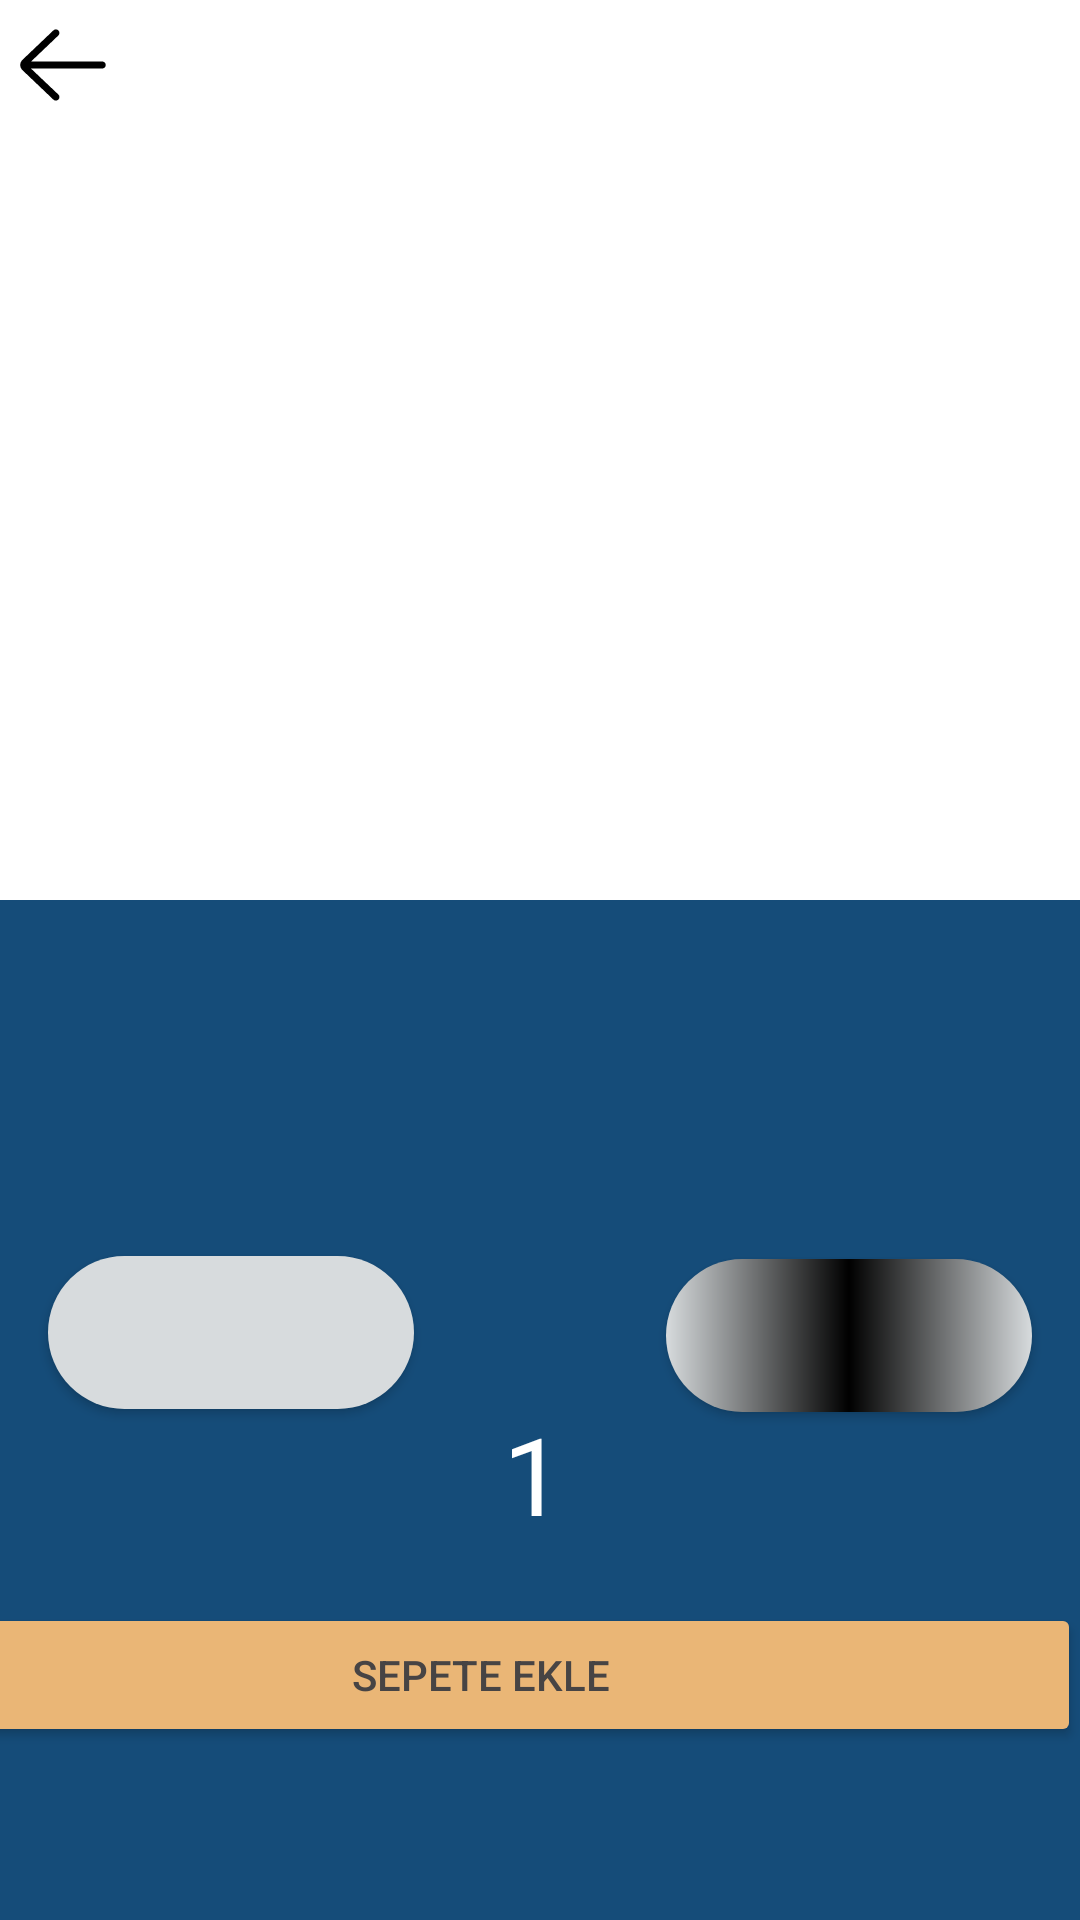

Reconstruct the res/layout file that produces this screen, plus the resources it refers to.
<!-- AndroidManifest.xml: application theme Theme.Techcareerfinal -->
<!-- res/layout/fragment_detail.xml -->
<?xml version="1.0" encoding="utf-8"?>
<layout xmlns:android="http://schemas.android.com/apk/res/android"
    xmlns:app="http://schemas.android.com/apk/res-auto"
    xmlns:tools="http://schemas.android.com/tools">
    <data>
        <variable name="yemekDetayToolbar" type="String" />
        <variable name="detayYemekFragment" type="com.mehmetkurt.techcareerfinal.view.DetailFragment" />
        <variable name="yemekNesnesi" type="com.mehmetkurt.techcareerfinal.model.Yemekler" />
    </data>
<androidx.constraintlayout.widget.ConstraintLayout
android:layout_width="match_parent"
android:layout_height="match_parent"
android:background="@color/background_teal"
tools:context=".fragment.DetayFragment">

<TextView
    android:id="@+id/textViewYemekDetayIsim"
    android:layout_width="179dp"
    android:layout_height="36dp"
    android:layout_marginStart="20dp"
    android:text="@{yemekNesnesi.yemek_adi}"
    android:layout_marginTop="20dp"
    android:textAlignment="textStart"
    android:textColor="@color/teal_gri"
    android:textSize="34sp"
    android:textStyle="bold"
    app:layout_constraintStart_toStartOf="parent"
    app:layout_constraintTop_toBottomOf="@+id/constraintLayout" />

<TextView
    android:id="@+id/textViewYemekDetayFiyat"
    android:layout_width="143dp"
    android:layout_height="38dp"
    android:layout_marginStart="85dp"
    android:layout_marginTop="20dp"
    android:layout_marginEnd="20dp"
    android:text="@{yemekNesnesi.yemek_fiyat}"
    android:textAlignment="textEnd"
    android:textColor="@color/teal_gri"
    android:textSize="34sp"
    android:textStyle="bold"
    app:layout_constraintEnd_toEndOf="parent"
    app:layout_constraintHorizontal_bias="0.903"
    app:layout_constraintStart_toEndOf="@+id/textViewYemekDetayIsim"
    app:layout_constraintTop_toBottomOf="@+id/constraintLayout" />

<Button
    android:id="@+id/detay_button_azalt"
    android:layout_width="122dp"
    android:layout_height="51dp"
    android:layout_marginStart="16dp"
    android:layout_marginTop="13dp"
    android:layout_marginBottom="15dp"
    android:background="@drawable/roundedbutton"
    android:backgroundTint="@color/teal_gri"
    app:icon="@drawable/ic_baseline_remove_24"
    app:iconGravity="top"
    app:iconTint="@color/black"
    app:layout_constraintBottom_toTopOf="@+id/sepeteEkle"
    app:layout_constraintStart_toStartOf="parent"
    app:layout_constraintTop_toBottomOf="@+id/textViewYemekDetayIsim"
    tools:ignore="SpeakableTextPresentCheck" />


    <TextView
        android:id="@+id/textViewAdet"
        android:layout_width="wrap_content"
        android:layout_height="wrap_content"
        android:layout_marginStart="16dp"
        android:layout_marginEnd="16dp"
        android:layout_marginBottom="112dp"
        android:textColor="@color/white"
        android:textSize="36dp"
        android:text="1"
        app:layout_constraintBottom_toBottomOf="parent"
        app:layout_constraintEnd_toStartOf="@+id/detay_button_ekle"
        app:layout_constraintHorizontal_bias="0.432"
        app:layout_constraintStart_toEndOf="@+id/detay_button_azalt"
        app:layout_constraintTop_toBottomOf="@+id/constraintLayout"
        app:layout_constraintVertical_bias="0.93" />

    <TextView
    android:id="@+id/textViewGosterge"
    android:layout_width="wrap_content"
    android:layout_height="wrap_content"
    android:layout_marginStart="16dp"
    android:layout_marginEnd="16dp"
    android:layout_marginBottom="73dp"
    android:textColor="@color/white"
    android:textSize="24sp"
    app:layout_constraintBottom_toBottomOf="parent"
    app:layout_constraintEnd_toStartOf="@+id/detay_button_ekle"
    app:layout_constraintHorizontal_bias="0.467"
    app:layout_constraintStart_toEndOf="@+id/detay_button_azalt" />

<Button
    android:id="@+id/detay_button_ekle"
    android:layout_width="122dp"
    android:layout_height="51dp"
    android:layout_marginTop="13dp"
    android:layout_marginEnd="16dp"
    android:layout_marginBottom="15dp"
    android:background="@drawable/roundedbutton"
    android:backgroundTint="@null"
    android:textStyle="bold"
    app:icon="@drawable/ic_baseline_add_24"
    app:iconGravity="top"
    app:iconTint="@color/black"
    app:layout_constraintBottom_toTopOf="@+id/sepeteEkle"
    app:layout_constraintEnd_toEndOf="parent"
    app:layout_constraintTop_toBottomOf="@+id/textViewYemekDetayFiyat" />

    <Button
        android:id="@+id/sepeteEkle"
        android:layout_width="400dp"
        android:layout_height="48dp"
        android:backgroundTint="@color/button_teal"
        android:text="SEPETE EKLE"
        android:textColor="@color/teal_400"
        app:layout_constraintBottom_toBottomOf="parent"
        app:layout_constraintEnd_toEndOf="parent"
        app:layout_constraintHorizontal_bias="1.0"
        app:layout_constraintStart_toStartOf="parent"
        app:layout_constraintTop_toBottomOf="@+id/constraintLayout"
        app:layout_constraintVertical_bias="0.803" />

    <androidx.constraintlayout.widget.ConstraintLayout
    android:id="@+id/constraintLayout"
    android:layout_width="0dp"
    android:layout_height="wrap_content"
    android:background="@color/background"
    app:layout_constraintEnd_toEndOf="parent"
    app:layout_constraintStart_toStartOf="parent"
    app:layout_constraintTop_toTopOf="parent">

    <ImageView
        android:id="@+id/imageViewYemekDetayResim"
        android:layout_width="match_parent"
        android:layout_height="300dp"
        android:downloadurl="@{yemekNesnesi.yemek_resim_adi}"
        app:layout_constraintBottom_toBottomOf="parent"
        app:layout_constraintEnd_toEndOf="parent"
        app:layout_constraintHorizontal_bias="0.666"
        app:layout_constraintStart_toStartOf="parent"
        app:layout_constraintTop_toTopOf="parent" />

    <ImageView
        android:id="@+id/geriDonAnasayfa"
        android:layout_width="38dp"
        android:layout_height="43dp"
        android:layout_marginStart="2dp"
        android:onClick="geriDonAnasayfa"
        android:src="@drawable/ic_left_arrow"
        app:layout_constraintStart_toStartOf="parent"
        app:layout_constraintTop_toTopOf="parent"
        tools:ignore="TouchTargetSizeCheck,SpeakableTextPresentCheck" />
</androidx.constraintlayout.widget.ConstraintLayout>

</androidx.constraintlayout.widget.ConstraintLayout>
    </layout>
<!-- resources referenced by this layout -->
<resources>
  <color name="background">#FFFFFFFF</color>
  <color name="background_teal">#154c79</color>
  <color name="black">#FF000000</color>
  <color name="button_teal"> #eab676</color>
  <color name="teal_400">#474444</color>
  <color name="teal_gri">#D7DBDD</color>
  <color name="white">#FFFFFFFF</color>
  <!-- drawable ic_left_arrow (drawable) -->
  <vector xmlns:android="http://schemas.android.com/apk/res/android"
      android:width="512dp"
      android:height="512dp"
      android:viewportWidth="64"
      android:viewportHeight="64">
    <path
        android:pathData="m54,30h-39.899l15.278,-14.552c0.8,-0.762 0.831,-2.028 0.069,-2.828 -0.761,-0.799 -2.027,-0.831 -2.828,-0.069l-17.448,16.62c-0.755,0.756 -1.172,1.76 -1.172,2.829 0,1.068 0.417,2.073 1.207,2.862l17.414,16.586c0.387,0.369 0.883,0.552 1.379,0.552 0.528,0 1.056,-0.208 1.449,-0.621 0.762,-0.8 0.731,-2.065 -0.069,-2.827l-15.342,-14.552h39.962c1.104,0 2,-0.896 2,-2s-0.896,-2 -2,-2z"
        android:fillColor="#FF000000"/>
  </vector>
  <!-- drawable roundedbutton (drawable) -->
  <?xml version="1.0" encoding="utf-8"?>
  <shape xmlns:android="http://schemas.android.com/apk/res/android" android:shape="rectangle">
  
  
      <corners android:bottomRightRadius="180dip"
          android:bottomLeftRadius="180dip"
          android:topRightRadius="180dip"
          android:topLeftRadius="180dip"/>
      <gradient android:startColor="@color/teal_gri"
          android:centerColor="@color/black"
          android:endColor="@color/teal_gri"/>
  
  </shape>
  <style name="Theme.Techcareerfinal" parent="Theme.MaterialComponents.DayNight.DarkActionBar">
          
          <item name="colorPrimary">@color/purple_500</item>
          <item name="colorPrimaryVariant">@color/purple_700</item>
          <item name="colorOnPrimary">@color/white</item>
          
          <item name="colorSecondary">@color/teal_200</item>
          <item name="colorSecondaryVariant">@color/teal_700</item>
          <item name="colorOnSecondary">@color/black</item>
          
          <item name="android:statusBarColor" tools:targetApi="l">?attr/colorPrimaryVariant</item>
          
      </style>
  <color name="purple_500">#FF6200EE</color>
  <color name="purple_700">#FF3700B3</color>
  <color name="teal_200">#FF03DAC5</color>
  <color name="teal_700">#FF018786</color>
</resources>
